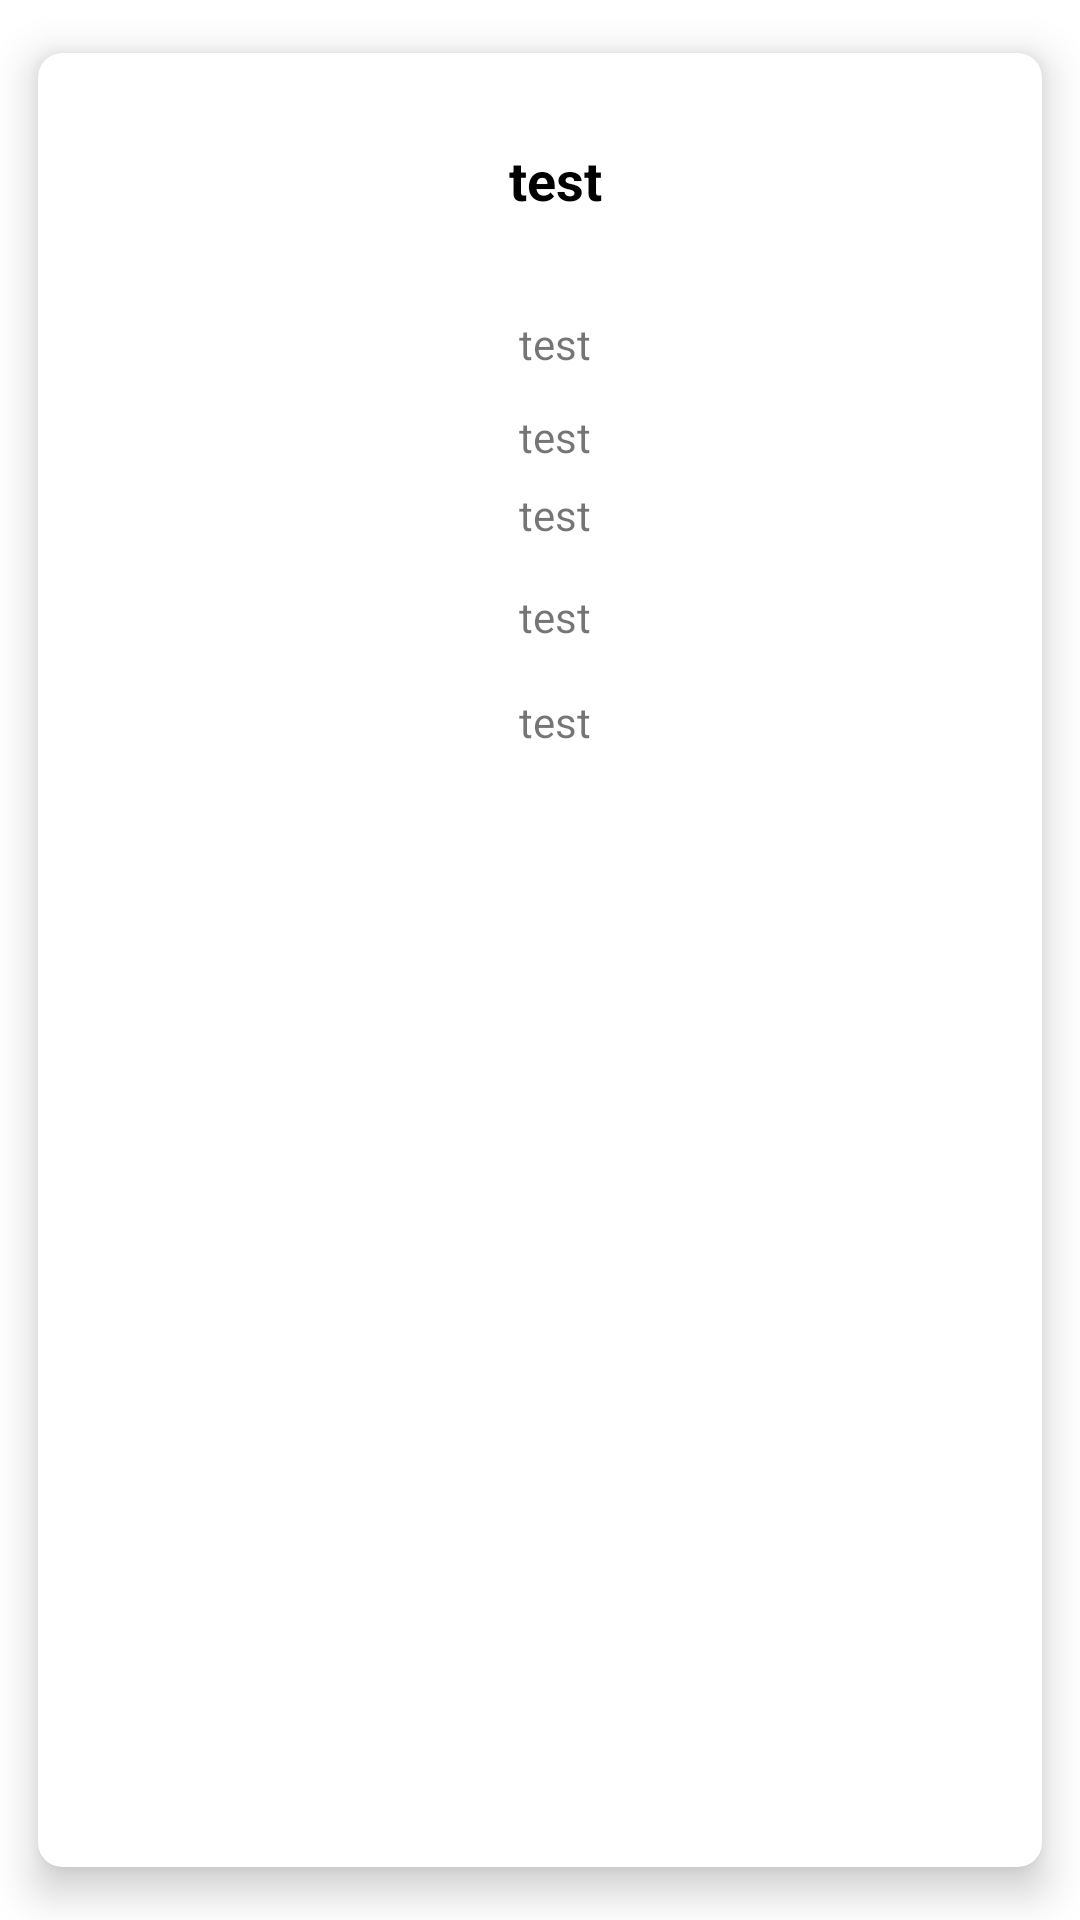

Android layout source for this screen:
<!-- AndroidManifest.xml: application theme Theme.Examen -->
<!-- res/layout/rating_list_item.xml -->
<?xml version="1.0" encoding="utf-8"?>
<androidx.cardview.widget.CardView
    xmlns:android="http://schemas.android.com/apk/res/android"
    xmlns:app="http://schemas.android.com/apk/res-auto"
    android:layout_width="match_parent"
    android:layout_height="wrap_content"
    android:layout_margin="5dp"
    app:cardBackgroundColor="@color/white"
    app:cardCornerRadius="8dp"
    app:cardElevation="8dp"
    app:cardMaxElevation="10dp"
    app:cardPreventCornerOverlap="true"
    app:cardUseCompatPadding="true">

    

    <RelativeLayout
        android:layout_width="match_parent"
        android:layout_height="353dp">


        
        <TextView
            android:id="@+id/idName"
            android:layout_width="match_parent"
            android:layout_height="wrap_content"
            android:layout_marginStart="10dp"
            android:layout_marginTop="10dp"
            android:gravity="center"
            android:padding="20dp"
            android:text="test"
            android:textColor="@color/black"
            android:textSize="18sp"
            android:textStyle="bold" />

        
        

        <TextView
            android:id="@+id/idDate"
            android:layout_width="match_parent"
            android:layout_height="wrap_content"
            android:layout_below="@id/idName"
            android:layout_marginStart="10dp"
            android:layout_marginTop="13dp"
            android:drawablePadding="2dp"
            android:gravity="center"
            android:text="test" />

        <TextView
            android:id="@+id/idComments"
            android:layout_width="match_parent"
            android:layout_height="wrap_content"
            android:layout_below="@+id/idService"
            android:layout_marginStart="10dp"
            android:layout_marginTop="16dp"
            android:drawablePadding="2dp"
            android:gravity="center"
            android:text="test" />

        <TextView
            android:id="@+id/idDeco"
            android:layout_width="match_parent"
            android:layout_height="wrap_content"
            android:layout_below="@id/idName"
            android:layout_marginStart="10dp"
            android:layout_marginTop="44dp"
            android:drawablePadding="2dp"
            android:gravity="center"
            android:text="test" />

        <TextView
            android:id="@+id/idFood"
            android:layout_width="match_parent"
            android:layout_height="wrap_content"
            android:layout_below="@id/idName"
            android:layout_marginStart="10dp"
            android:layout_marginTop="70dp"
            android:drawablePadding="2dp"
            android:gravity="center"
            android:text="test" />

        <TextView
            android:id="@+id/idService"
            android:layout_width="match_parent"
            android:layout_height="wrap_content"
            android:layout_below="@id/idName"
            android:layout_marginStart="10dp"
            android:layout_marginTop="104dp"
            android:drawablePadding="2dp"
            android:gravity="center"
            android:text="test" />
    </RelativeLayout>
</androidx.cardview.widget.CardView>
<!-- resources referenced by this layout -->
<resources>
  <style name="Theme.Examen" parent="Theme.MaterialComponents.DayNight.DarkActionBar">
          
          <item name="colorPrimary">#6495ed</item>
          <item name="colorPrimaryVariant">@color/black</item>
          <item name="colorOnPrimary">@color/white</item>
          
          <item name="colorSecondary">@color/teal_200</item>
          <item name="colorSecondaryVariant">@color/teal_700</item>
          <item name="colorOnSecondary">@color/black</item>
          
          <item name="android:statusBarColor" tools:targetApi="l">?attr/colorPrimaryVariant</item>
          
      </style>
  <!-- not gathered from this repository: default colours our renderer supplied (Android Studio template values) -->
  <color name="teal_200">#FF03DAC5</color>
  <color name="teal_700">#FF018786</color>
  <color name="black">#FF000000</color>
  <color name="white">#FFFFFFFF</color>
</resources>
